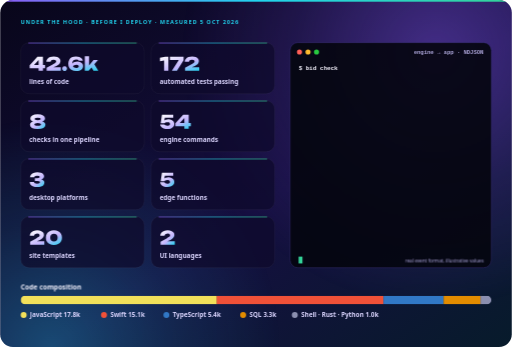
t = 0.00 s
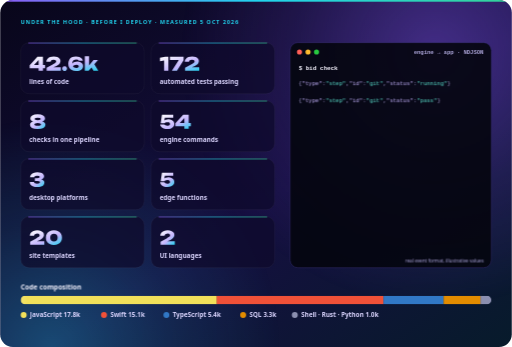
t = 1.68 s
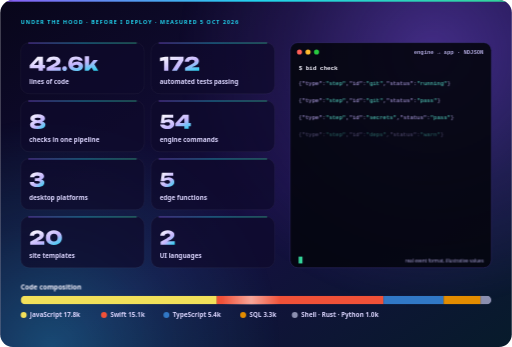
t = 3.40 s
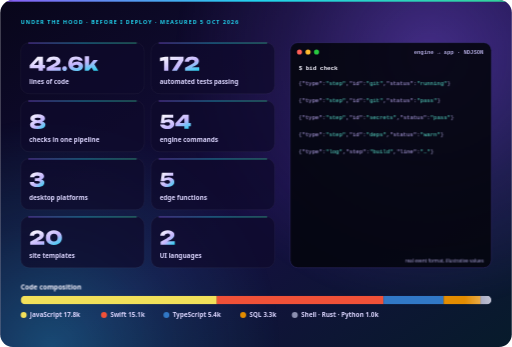
t = 5.03 s
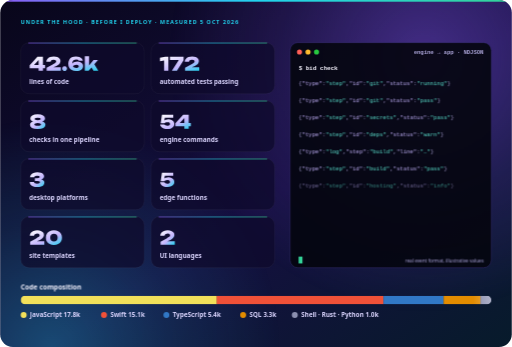
t = 6.73 s
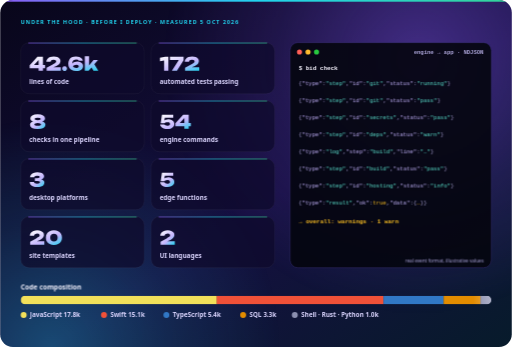
t = 8.36 s

The animated SVG that drew these frames (rendered in a browser with its animation timeline set to each time). Animation: 11 CSS @keyframes rules; frames cover the first 8.36 s, repeats indefinitely.

<svg xmlns="http://www.w3.org/2000/svg" width="1200" height="814" viewBox="0 0 1200 814" role="img" aria-labelledby="title desc"><title id="title">Before I Deploy under the hood</title><desc id="desc">42.6k lines of code; 172 automated tests passing; 8 checks in one pipeline; 54 engine commands; 3 desktop platforms; 5 edge functions; 20 site templates; 2 UI languages. JavaScript 17759, Swift 15103, TypeScript 5446, SQL 3346, Shell · Rust · Python 976</desc><defs><linearGradient id="bg" x1="0" y1="0" x2="1" y2="1"><stop offset="0" stop-color="#08061A"/><stop offset="0.55" stop-color="#150F40"/><stop offset="1" stop-color="#071B2B"/></linearGradient><linearGradient id="num" x1="0" y1="0" x2="1" y2="1"><stop offset="0" stop-color="#FFFFFF"/><stop offset="0.6" stop-color="#C4B5FD"/><stop offset="1" stop-color="#22D3EE"/></linearGradient><linearGradient id="top" x1="0" y1="0" x2="1" y2="0"><stop offset="0" stop-color="#8B5CF6"/><stop offset="0.5" stop-color="#22D3EE"/><stop offset="1" stop-color="#34D399"/></linearGradient><radialGradient id="au1"><stop offset="0" stop-color="#8B5CF6" stop-opacity="0.4"/><stop offset=".55" stop-color="#8B5CF6" stop-opacity="0.140"/><stop offset="1" stop-color="#8B5CF6" stop-opacity="0"/></radialGradient><radialGradient id="au2"><stop offset="0" stop-color="#22D3EE" stop-opacity="0.3"/><stop offset=".55" stop-color="#22D3EE" stop-opacity="0.105"/><stop offset="1" stop-color="#22D3EE" stop-opacity="0"/></radialGradient><linearGradient id="sweep" x1="0" y1="0" x2="1" y2="0"><stop offset="0" stop-color="#fff" stop-opacity="0"/><stop offset="0.5" stop-color="#fff" stop-opacity="0.5"/><stop offset="1" stop-color="#fff" stop-opacity="0"/></linearGradient></defs><style>text{font-family:'Segoe UI','Helvetica Neue',Helvetica,Arial,sans-serif}.mono{font-family:ui-monospace,'SF Mono','Cascadia Mono',Menlo,Consolas,monospace}.live{display:none}.e0{opacity:1}.e1{opacity:1}.e2{opacity:1}.e3{opacity:1}.e4{opacity:1}.e5{opacity:1}.e6{opacity:1}.e7{opacity:1}@media (prefers-reduced-motion:no-preference){.live{display:inline}.still{display:none}.aur{animation:aur 30s ease-in-out infinite}@keyframes aur{50%{transform:translate(-70px,30px)}}.sweep{animation:sweep 9s ease-in-out infinite}@keyframes sweep{0%,15%{transform:translateX(0)}60%,100%{transform:translateX(1200px)}}.cur{animation:cur 1.1s steps(1) infinite}@keyframes cur{50%{opacity:0}}.e0{animation:ev0 11.8s linear infinite}@keyframes ev0{0%,0.00%{opacity:0}2.00%,94%{opacity:1}100%{opacity:0}}.e1{animation:ev1 11.8s linear infinite}@keyframes ev1{0%,9.22%{opacity:0}11.32%,94%{opacity:1}100%{opacity:0}}.e2{animation:ev2 11.8s linear infinite}@keyframes ev2{0%,18.54%{opacity:0}20.64%,94%{opacity:1}100%{opacity:0}}.e3{animation:ev3 11.8s linear infinite}@keyframes ev3{0%,27.87%{opacity:0}29.97%,94%{opacity:1}100%{opacity:0}}.e4{animation:ev4 11.8s linear infinite}@keyframes ev4{0%,37.19%{opacity:0}39.29%,94%{opacity:1}100%{opacity:0}}.e5{animation:ev5 11.8s linear infinite}@keyframes ev5{0%,46.51%{opacity:0}48.61%,94%{opacity:1}100%{opacity:0}}.e6{animation:ev6 11.8s linear infinite}@keyframes ev6{0%,55.83%{opacity:0}57.93%,94%{opacity:1}100%{opacity:0}}.e7{animation:ev7 11.8s linear infinite}@keyframes ev7{0%,65.15%{opacity:0}67.25%,94%{opacity:1}100%{opacity:0}}}</style><clipPath id="frame"><rect width="1200" height="814" rx="30"/></clipPath><rect width="1200" height="814" rx="30" fill="url(#bg)"/><g clip-path="url(#frame)"><g class="aur"><circle cx="1020" cy="122" r="600" fill="url(#au1)"/></g><circle cx="120" cy="814" r="540" fill="url(#au2)"/><rect width="1200" height="4" fill="url(#top)"/><text x="48" y="56" font-size="13" fill="#22D3EE" font-weight="800" letter-spacing="2.2">UNDER THE HOOD · BEFORE I DEPLOY · MEASURED 5 OCT 2026</text><rect x="48" y="100" width="290" height="120" rx="20" fill="#0E0B2C" fill-opacity=".72" stroke="#fff" stroke-opacity=".1"/><rect x="66" y="100" width="254" height="2" fill="url(#top)" opacity=".7"/><path d="M100.2 133V152.7H105.2V160.1H100.2V166H90.1V160.1H69.1V152.9L87.3 133ZM90.1 152.7V140.7L79.3 152.7ZM108.1 145.1Q108.4 141.1 110.7 138.2Q113.1 135.3 117 133.8Q120.9 132.3 125.8 132.3Q130.5 132.3 134 133.7Q137.5 135.1 139.4 137.6Q141.3 140 141.3 143.3Q141.3 145.9 139.9 148.1Q138.5 150.3 135.5 152.4Q132.5 154.5 127.7 156.7L124.8 158H142.2V166H108.9V159L123.1 151.2Q126.3 149.4 128.1 148.2Q129.8 147.1 130.5 146.1Q131.2 145.1 131.2 144Q131.2 142.8 130.5 141.9Q129.9 141 128.6 140.5Q127.3 140 125.4 140Q123 140 121.5 140.7Q120 141.4 119.2 142.5Q118.4 143.7 118.2 145.1ZM151 166.5Q149.5 166.5 148.2 165.8Q146.9 165 146.2 163.8Q145.5 162.5 145.5 160.9Q145.5 159.4 146.2 158.1Q146.9 156.8 148.2 156.1Q149.5 155.4 151 155.4Q152.6 155.4 153.9 156.1Q155.1 156.8 155.8 158.1Q156.6 159.4 156.6 160.9Q156.6 162.5 155.8 163.8Q155.1 165 153.9 165.8Q152.6 166.5 151 166.5ZM177.9 132.3Q182.3 132.3 185.7 133.6Q189.1 134.9 191.2 137.2Q193.3 139.5 193.8 142.3H184.4Q183.8 141.1 182.3 140.3Q180.8 139.6 178.2 139.6Q175.2 139.6 173.2 140.7Q171.2 141.8 170.2 143.9Q169.2 146 169.2 149.1Q169.2 149.1 169.2 149.1Q169.3 149 169.4 148.9Q171.5 146.9 174.4 145.7Q177.3 144.4 181.1 144.4Q185.3 144.4 188.2 145.8Q191.2 147.2 192.8 149.6Q194.4 152 194.4 155.2Q194.4 158.5 192.5 161.1Q190.6 163.8 187 165.3Q183.4 166.7 178.1 166.7Q171.9 166.7 167.8 164.5Q163.7 162.3 161.7 158.5Q159.7 154.6 159.7 149.5Q159.7 144.5 161.8 140.6Q163.8 136.7 167.8 134.5Q171.9 132.3 177.9 132.3ZM170.3 155Q171.4 157.2 173.4 158.3Q175.4 159.4 178.3 159.4Q180.2 159.4 181.5 158.9Q182.8 158.3 183.5 157.5Q184.2 156.6 184.2 155.5Q184.2 154.3 183.5 153.5Q182.9 152.6 181.6 152.2Q180.3 151.7 178.5 151.7Q176 151.7 173.6 152.8Q171.9 153.5 170.3 155ZM208.4 153.8 219 140.8H229.4L220.8 150.6L230.1 166H218.8L214.3 158.1L207.3 166H198.4V132.1H208.4Z" fill="url(#num)" /><text x="68" y="198" font-size="15" fill="#DCD6FF" font-weight="600">lines of code</text><rect x="354" y="100" width="290" height="120" rx="20" fill="#0E0B2C" fill-opacity=".72" stroke="#fff" stroke-opacity=".1"/><rect x="372" y="100" width="254" height="2" fill="url(#top)" opacity=".7"/><path d="M394.5 133V166H384.4V141.7L374.7 143.4V135.6L387.1 133ZM402.7 166 419 141H398.2V133H430.2V141.1L414.6 166ZM432.8 145.1Q433.1 141.1 435.4 138.2Q437.8 135.3 441.7 133.8Q445.6 132.3 450.5 132.3Q455.2 132.3 458.7 133.7Q462.2 135.1 464.1 137.6Q466 140 466 143.3Q466 145.9 464.6 148.1Q463.2 150.3 460.2 152.4Q457.2 154.5 452.4 156.7L449.5 158H466.9V166H433.6V159L447.8 151.2Q451 149.4 452.8 148.2Q454.5 147.1 455.2 146.1Q455.9 145.1 455.9 144Q455.9 142.8 455.2 141.9Q454.6 141 453.3 140.5Q452 140 450.1 140Q447.7 140 446.2 140.7Q444.7 141.4 443.9 142.5Q443.1 143.7 442.9 145.1Z" fill="url(#num)" /><text x="374" y="198" font-size="15" fill="#DCD6FF" font-weight="600">automated tests passing</text><rect x="48" y="236" width="290" height="120" rx="20" fill="#0E0B2C" fill-opacity=".72" stroke="#fff" stroke-opacity=".1"/><rect x="66" y="236" width="254" height="2" fill="url(#top)" opacity=".7"/><path d="M87.9 268.3Q96.3 268.3 100.7 270.8Q105.1 273.3 105.1 277.8Q105.1 281.8 101.4 283.8Q100.1 284.4 98.4 284.9Q100.5 285.3 102.1 286.1Q106.1 288.2 106.1 292.8Q106.1 297.6 101.4 300.2Q96.8 302.7 87.9 302.7Q79 302.7 74.4 300.2Q69.8 297.6 69.8 292.8Q69.8 288.2 73.8 286.1Q75.3 285.3 77.4 284.9Q75.8 284.4 74.5 283.8Q70.7 281.8 70.7 277.8Q70.7 273.3 75.1 270.8Q79.5 268.3 87.9 268.3ZM87.9 295Q91.8 295 93.7 294.2Q95.7 293.4 95.7 291.8Q95.7 290.3 93.7 289.5Q91.8 288.7 87.9 288.7Q84.1 288.7 82.1 289.5Q80.1 290.3 80.1 291.8Q80.1 293.4 82.1 294.2Q84.1 295 87.9 295ZM87.9 281.8Q90.2 281.8 91.8 281.5Q93.3 281.2 94.2 280.5Q95 279.9 95 278.9Q95 277.5 93.2 276.7Q91.4 276 87.9 276Q84.5 276 82.7 276.7Q80.8 277.5 80.8 278.9Q80.8 279.9 81.7 280.5Q82.5 281.2 84 281.5Q85.6 281.8 87.9 281.8Z" fill="url(#num)" /><text x="68" y="334" font-size="15" fill="#DCD6FF" font-weight="600">checks in one pipeline</text><rect x="354" y="236" width="290" height="120" rx="20" fill="#0E0B2C" fill-opacity=".72" stroke="#fff" stroke-opacity=".1"/><rect x="372" y="236" width="254" height="2" fill="url(#top)" opacity=".7"/><path d="M379.4 269H405.9V276.4H386.1L385.1 282.7Q386.7 281.5 388.9 280.8Q391.3 280 394.6 280Q398.9 280 401.9 281.4Q405 282.7 406.7 285.1Q408.4 287.6 408.4 290.8Q408.4 294.3 406.5 297Q404.5 299.7 400.9 301.2Q397.2 302.7 392 302.7Q387.1 302.7 383.4 301.3Q379.6 299.8 377.5 297.4Q375.5 294.9 375.2 291.8H385.4Q385.7 293.2 387.4 294.1Q389.2 295 392 295Q394 295 395.4 294.5Q396.7 293.9 397.5 293Q398.2 292.1 398.2 290.7Q398.2 289.5 397.5 288.5Q396.8 287.6 395.5 287Q394.1 286.5 392.2 286.5Q390.5 286.5 389.2 286.8Q387.9 287.2 387 287.7Q386 288.3 385.3 288.9H376.4ZM442.2 269V288.7H447.1V296.1H442.2V302H432V296.1H411V288.9L429.2 269ZM432 288.7V276.7L421.2 288.7Z" fill="url(#num)" /><text x="374" y="334" font-size="15" fill="#DCD6FF" font-weight="600">engine commands</text><rect x="48" y="372" width="290" height="120" rx="20" fill="#0E0B2C" fill-opacity=".72" stroke="#fff" stroke-opacity=".1"/><rect x="66" y="372" width="254" height="2" fill="url(#top)" opacity=".7"/><path d="M69.9 415.8Q70.2 412.7 72.2 410Q74.2 407.4 78 405.8Q81.9 404.3 87.4 404.3Q92.1 404.3 95.6 405.4Q99.1 406.6 101 408.7Q102.9 410.8 102.9 413.6Q102.9 415.8 101.5 417.6Q100.2 419.5 97.3 420.5Q96.6 420.8 95.9 421Q96.6 421.1 97.1 421.2Q100.3 422 101.9 423.8Q103.6 425.5 103.6 428.4Q103.6 431.4 101.7 433.7Q99.7 436.1 95.9 437.4Q92.1 438.7 86.7 438.7Q81.4 438.7 77.5 437.3Q73.6 435.9 71.4 433.2Q69.2 430.6 69.1 427H79.3Q79.6 428.9 81.3 429.9Q83.1 431 86.7 431Q89.8 431 91.5 430.1Q93.2 429.2 93.2 427.6Q93.2 426.6 92.7 426Q92.2 425.3 90.8 425Q89.4 424.7 86.9 424.7H81.3V418H86.9Q90.2 418 91.4 417.2Q92.6 416.4 92.6 415.1Q92.6 413.6 91.2 412.8Q89.7 412 86.8 412Q83.7 412 82.1 413Q80.5 414 80.1 415.8Z" fill="url(#num)" /><text x="68" y="470" font-size="15" fill="#DCD6FF" font-weight="600">desktop platforms</text><rect x="354" y="372" width="290" height="120" rx="20" fill="#0E0B2C" fill-opacity=".72" stroke="#fff" stroke-opacity=".1"/><rect x="372" y="372" width="254" height="2" fill="url(#top)" opacity=".7"/><path d="M379.4 405H405.9V412.4H386.1L385.1 418.7Q386.7 417.5 388.9 416.8Q391.3 416 394.6 416Q398.9 416 401.9 417.4Q405 418.7 406.7 421.1Q408.4 423.6 408.4 426.8Q408.4 430.3 406.5 433Q404.5 435.7 400.9 437.2Q397.2 438.7 392 438.7Q387.1 438.7 383.4 437.3Q379.6 435.8 377.5 433.4Q375.5 430.9 375.2 427.8H385.4Q385.7 429.2 387.4 430.1Q389.2 431 392 431Q394 431 395.4 430.5Q396.7 429.9 397.5 429Q398.2 428.1 398.2 426.7Q398.2 425.5 397.5 424.5Q396.8 423.6 395.5 423Q394.1 422.5 392.2 422.5Q390.5 422.5 389.2 422.8Q387.9 423.2 387 423.7Q386 424.3 385.3 424.9H376.4Z" fill="url(#num)" /><text x="374" y="470" font-size="15" fill="#DCD6FF" font-weight="600">edge functions</text><rect x="48" y="508" width="290" height="120" rx="20" fill="#0E0B2C" fill-opacity=".72" stroke="#fff" stroke-opacity=".1"/><rect x="66" y="508" width="254" height="2" fill="url(#top)" opacity=".7"/><path d="M69.4 553.1Q69.7 549.1 72 546.2Q74.4 543.3 78.3 541.8Q82.2 540.3 87.1 540.3Q91.8 540.3 95.3 541.7Q98.8 543.1 100.7 545.6Q102.6 548 102.6 551.3Q102.6 553.9 101.2 556.1Q99.8 558.3 96.8 560.4Q93.8 562.5 89 564.7L86.1 566H103.5V574H70.2V567L84.4 559.2Q87.6 557.4 89.3 556.2Q91.1 555.1 91.8 554.1Q92.5 553.1 92.5 552Q92.5 550.8 91.8 549.9Q91.1 549 89.8 548.5Q88.5 548 86.7 548Q84.3 548 82.8 548.7Q81.2 549.4 80.5 550.5Q79.7 551.7 79.5 553.1ZM126 574.7Q120.3 574.7 116 572.6Q111.8 570.4 109.4 566.6Q107.1 562.7 107.1 557.5Q107.1 552.3 109.4 548.4Q111.8 544.6 116 542.4Q120.3 540.3 126 540.3Q131.7 540.3 135.9 542.4Q140.2 544.6 142.5 548.4Q144.9 552.3 144.9 557.5Q144.9 562.7 142.5 566.6Q140.2 570.4 135.9 572.6Q131.7 574.7 126 574.7ZM126 566.5Q130.1 566.5 132.4 564.1Q134.7 561.8 134.7 557.5Q134.7 553.2 132.4 550.9Q130.1 548.5 126 548.5Q121.9 548.5 119.6 550.9Q117.3 553.2 117.3 557.5Q117.3 561.8 119.6 564.1Q121.9 566.5 126 566.5Z" fill="url(#num)" /><text x="68" y="606" font-size="15" fill="#DCD6FF" font-weight="600">site templates</text><rect x="354" y="508" width="290" height="120" rx="20" fill="#0E0B2C" fill-opacity=".72" stroke="#fff" stroke-opacity=".1"/><rect x="372" y="508" width="254" height="2" fill="url(#top)" opacity=".7"/><path d="M375.4 553.1Q375.7 549.1 378 546.2Q380.4 543.3 384.3 541.8Q388.2 540.3 393.1 540.3Q397.8 540.3 401.3 541.7Q404.8 543.1 406.7 545.6Q408.6 548 408.6 551.3Q408.6 553.9 407.2 556.1Q405.8 558.3 402.8 560.4Q399.8 562.5 395 564.7L392.1 566H409.5V574H376.2V567L390.4 559.2Q393.6 557.4 395.3 556.2Q397.1 555.1 397.8 554.1Q398.5 553.1 398.5 552Q398.5 550.8 397.8 549.9Q397.1 549 395.8 548.5Q394.5 548 392.7 548Q390.3 548 388.8 548.7Q387.2 549.4 386.5 550.5Q385.7 551.7 385.5 553.1Z" fill="url(#num)" /><text x="374" y="606" font-size="15" fill="#DCD6FF" font-weight="600">UI languages</text><rect x="680" y="100" width="472" height="528" rx="18" fill="#05060F" fill-opacity=".9" stroke="#3B3378"/><circle cx="702" cy="122" r="6" fill="#FF5F57"/><circle cx="722" cy="122" r="6" fill="#FEBC2E"/><circle cx="742" cy="122" r="6" fill="#28C840"/><text x="1134" y="127" font-size="13" fill="#ADA6DA" font-weight="700" text-anchor="end" class="mono">engine → app · NDJSON</text><text x="700" y="164" font-size="14" fill="#F7F5FF" font-weight="700" class="mono">$ bid check</text><g class="e0"><text y="200" font-size="13.2" class="mono"><tspan x="700.0" fill="#ADA6DA">{</tspan><tspan x="707.9" fill="#C4B5FD">&quot;type&quot;</tspan><tspan x="755.4" fill="#ADA6DA">:</tspan><tspan x="763.4" fill="#5EEAD4">&quot;step&quot;</tspan><tspan x="810.9" fill="#ADA6DA">,</tspan><tspan x="818.8" fill="#C4B5FD">&quot;id&quot;</tspan><tspan x="850.5" fill="#ADA6DA">:</tspan><tspan x="858.4" fill="#5EEAD4">&quot;git&quot;</tspan><tspan x="898.0" fill="#ADA6DA">,</tspan><tspan x="905.9" fill="#C4B5FD">&quot;status&quot;</tspan><tspan x="969.3" fill="#ADA6DA">:</tspan><tspan x="977.2" fill="#5EEAD4">&quot;running&quot;</tspan><tspan x="1048.5" fill="#ADA6DA">}</tspan></text></g><g class="e1"><text y="240" font-size="13.2" class="mono"><tspan x="700.0" fill="#ADA6DA">{</tspan><tspan x="707.9" fill="#C4B5FD">&quot;type&quot;</tspan><tspan x="755.4" fill="#ADA6DA">:</tspan><tspan x="763.4" fill="#5EEAD4">&quot;step&quot;</tspan><tspan x="810.9" fill="#ADA6DA">,</tspan><tspan x="818.8" fill="#C4B5FD">&quot;id&quot;</tspan><tspan x="850.5" fill="#ADA6DA">:</tspan><tspan x="858.4" fill="#5EEAD4">&quot;git&quot;</tspan><tspan x="898.0" fill="#ADA6DA">,</tspan><tspan x="905.9" fill="#C4B5FD">&quot;status&quot;</tspan><tspan x="969.3" fill="#ADA6DA">:</tspan><tspan x="977.2" fill="#5EEAD4">&quot;pass&quot;</tspan><tspan x="1024.7" fill="#ADA6DA">}</tspan></text></g><g class="e2"><text y="280" font-size="13.2" class="mono"><tspan x="700.0" fill="#ADA6DA">{</tspan><tspan x="707.9" fill="#C4B5FD">&quot;type&quot;</tspan><tspan x="755.4" fill="#ADA6DA">:</tspan><tspan x="763.4" fill="#5EEAD4">&quot;step&quot;</tspan><tspan x="810.9" fill="#ADA6DA">,</tspan><tspan x="818.8" fill="#C4B5FD">&quot;id&quot;</tspan><tspan x="850.5" fill="#ADA6DA">:</tspan><tspan x="858.4" fill="#5EEAD4">&quot;secrets&quot;</tspan><tspan x="929.7" fill="#ADA6DA">,</tspan><tspan x="937.6" fill="#C4B5FD">&quot;status&quot;</tspan><tspan x="1001.0" fill="#ADA6DA">:</tspan><tspan x="1008.9" fill="#5EEAD4">&quot;pass&quot;</tspan><tspan x="1056.4" fill="#ADA6DA">}</tspan></text></g><g class="e3"><text y="320" font-size="13.2" class="mono"><tspan x="700.0" fill="#ADA6DA">{</tspan><tspan x="707.9" fill="#C4B5FD">&quot;type&quot;</tspan><tspan x="755.4" fill="#ADA6DA">:</tspan><tspan x="763.4" fill="#5EEAD4">&quot;step&quot;</tspan><tspan x="810.9" fill="#ADA6DA">,</tspan><tspan x="818.8" fill="#C4B5FD">&quot;id&quot;</tspan><tspan x="850.5" fill="#ADA6DA">:</tspan><tspan x="858.4" fill="#5EEAD4">&quot;deps&quot;</tspan><tspan x="905.9" fill="#ADA6DA">,</tspan><tspan x="913.8" fill="#C4B5FD">&quot;status&quot;</tspan><tspan x="977.2" fill="#ADA6DA">:</tspan><tspan x="985.1" fill="#5EEAD4">&quot;warn&quot;</tspan><tspan x="1032.6" fill="#ADA6DA">}</tspan></text></g><g class="e4"><text y="360" font-size="13.2" class="mono"><tspan x="700.0" fill="#ADA6DA">{</tspan><tspan x="707.9" fill="#C4B5FD">&quot;type&quot;</tspan><tspan x="755.4" fill="#ADA6DA">:</tspan><tspan x="763.4" fill="#5EEAD4">&quot;log&quot;</tspan><tspan x="803.0" fill="#ADA6DA">,</tspan><tspan x="810.9" fill="#C4B5FD">&quot;step&quot;</tspan><tspan x="858.4" fill="#ADA6DA">:</tspan><tspan x="866.3" fill="#5EEAD4">&quot;build&quot;</tspan><tspan x="921.8" fill="#ADA6DA">,</tspan><tspan x="929.7" fill="#C4B5FD">&quot;line&quot;</tspan><tspan x="977.2" fill="#ADA6DA">:</tspan><tspan x="985.1" fill="#5EEAD4">&quot;…&quot;</tspan><tspan x="1008.9" fill="#ADA6DA">}</tspan></text></g><g class="e5"><text y="400" font-size="13.2" class="mono"><tspan x="700.0" fill="#ADA6DA">{</tspan><tspan x="707.9" fill="#C4B5FD">&quot;type&quot;</tspan><tspan x="755.4" fill="#ADA6DA">:</tspan><tspan x="763.4" fill="#5EEAD4">&quot;step&quot;</tspan><tspan x="810.9" fill="#ADA6DA">,</tspan><tspan x="818.8" fill="#C4B5FD">&quot;id&quot;</tspan><tspan x="850.5" fill="#ADA6DA">:</tspan><tspan x="858.4" fill="#5EEAD4">&quot;build&quot;</tspan><tspan x="913.8" fill="#ADA6DA">,</tspan><tspan x="921.8" fill="#C4B5FD">&quot;status&quot;</tspan><tspan x="985.1" fill="#ADA6DA">:</tspan><tspan x="993.0" fill="#5EEAD4">&quot;pass&quot;</tspan><tspan x="1040.6" fill="#ADA6DA">}</tspan></text></g><g class="e6"><text y="440" font-size="13.2" class="mono"><tspan x="700.0" fill="#ADA6DA">{</tspan><tspan x="707.9" fill="#C4B5FD">&quot;type&quot;</tspan><tspan x="755.4" fill="#ADA6DA">:</tspan><tspan x="763.4" fill="#5EEAD4">&quot;step&quot;</tspan><tspan x="810.9" fill="#ADA6DA">,</tspan><tspan x="818.8" fill="#C4B5FD">&quot;id&quot;</tspan><tspan x="850.5" fill="#ADA6DA">:</tspan><tspan x="858.4" fill="#5EEAD4">&quot;hosting&quot;</tspan><tspan x="929.7" fill="#ADA6DA">,</tspan><tspan x="937.6" fill="#C4B5FD">&quot;status&quot;</tspan><tspan x="1001.0" fill="#ADA6DA">:</tspan><tspan x="1008.9" fill="#5EEAD4">&quot;info&quot;</tspan><tspan x="1056.4" fill="#ADA6DA">}</tspan></text></g><g class="e7"><text y="480" font-size="13.2" class="mono"><tspan x="700.0" fill="#ADA6DA">{</tspan><tspan x="707.9" fill="#C4B5FD">&quot;type&quot;</tspan><tspan x="755.4" fill="#ADA6DA">:</tspan><tspan x="763.4" fill="#5EEAD4">&quot;result&quot;</tspan><tspan x="826.7" fill="#ADA6DA">,</tspan><tspan x="834.6" fill="#C4B5FD">&quot;ok&quot;</tspan><tspan x="866.3" fill="#ADA6DA">:</tspan><tspan x="874.2" fill="#FBBF24">true</tspan><tspan x="905.9" fill="#ADA6DA">,</tspan><tspan x="913.8" fill="#C4B5FD">&quot;data&quot;</tspan><tspan x="961.4" fill="#ADA6DA">:</tspan><tspan x="969.3" fill="#ADA6DA">{</tspan><tspan x="977.2" fill="#FBBF24">…</tspan><tspan x="985.1" fill="#ADA6DA">}</tspan><tspan x="993.0" fill="#ADA6DA">}</tspan></text></g><g class="e7"><text x="700" y="524" font-size="14" fill="#FBBF24" font-weight="700" class="mono">→ overall: warnings · 1 warn</text></g><rect class="live cur" x="700" y="602" width="9" height="16" fill="#34D399"/><text x="1134" y="616" font-size="11" fill="#ADA6DA" text-anchor="end">real event format, illustrative values</text><text x="48" y="678" font-size="16" fill="#F7F5FF" font-weight="700">Code composition</text><clipPath id="cbar"><rect x="48" y="694" width="1104" height="20" rx="10"/></clipPath><g clip-path="url(#cbar)"><rect x="48.0" y="694" width="460.4" height="20" fill="#F1E05A"/><rect x="507.9" y="694" width="391.6" height="20" fill="#F05138"/><rect x="899.0" y="694" width="141.5" height="20" fill="#3178C6"/><rect x="1040.1" y="694" width="87.2" height="20" fill="#E38C00"/><rect x="1126.7" y="694" width="25.8" height="20" fill="#8B8FB0"/><rect class="live sweep" x="-92" y="694" width="140" height="20" fill="url(#sweep)"/></g><circle cx="55" cy="739" r="7" fill="#F1E05A"/><text x="70" y="744" font-size="15" fill="#DCD6FF" font-weight="600">JavaScript 17.8k</text><circle cx="243.4" cy="739" r="7" fill="#F05138"/><text x="258.4" y="744" font-size="15" fill="#DCD6FF" font-weight="600">Swift 15.1k</text><circle cx="389.8" cy="739" r="7" fill="#3178C6"/><text x="404.8" y="744" font-size="15" fill="#DCD6FF" font-weight="600">TypeScript 5.4k</text><circle cx="569.8" cy="739" r="7" fill="#E38C00"/><text x="584.8" y="744" font-size="15" fill="#DCD6FF" font-weight="600">SQL 3.3k</text><circle cx="691.0" cy="739" r="7" fill="#8B8FB0"/><text x="706" y="744" font-size="15" fill="#DCD6FF" font-weight="600">Shell · Rust · Python 1.0k</text></g></svg>
